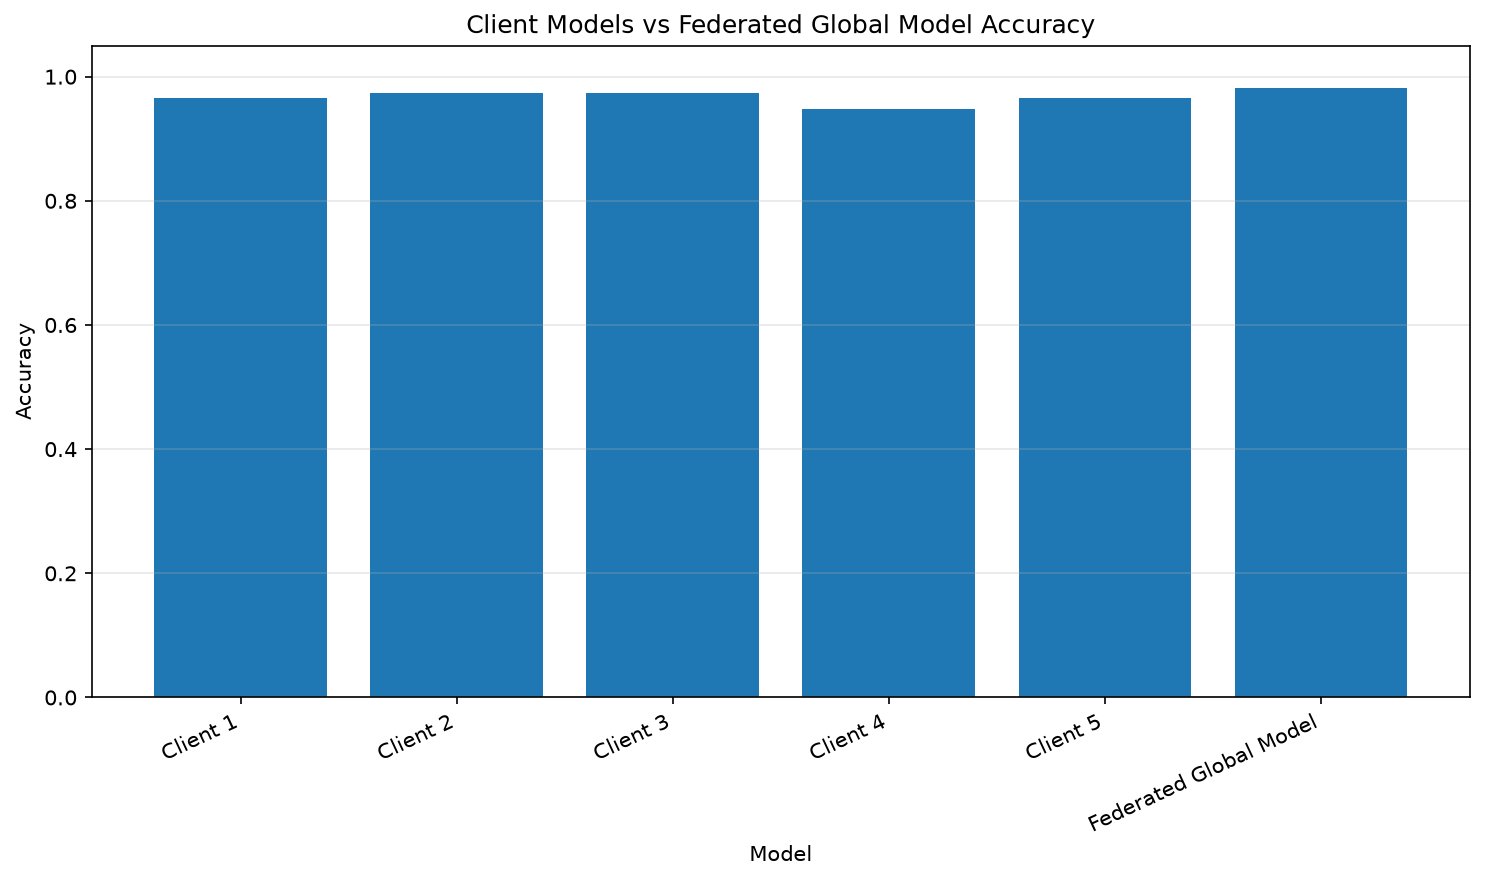

Source data for this figure (header and first rows):
Client, Training Samples, Accuracy
Client 1, 91, 0.9649
Client 2, 91, 0.9737
Client 3, 91, 0.9737
Client 4, 91, 0.9474
Client 5, 91, 0.9649
Federated Global Model, 455, 0.9825
